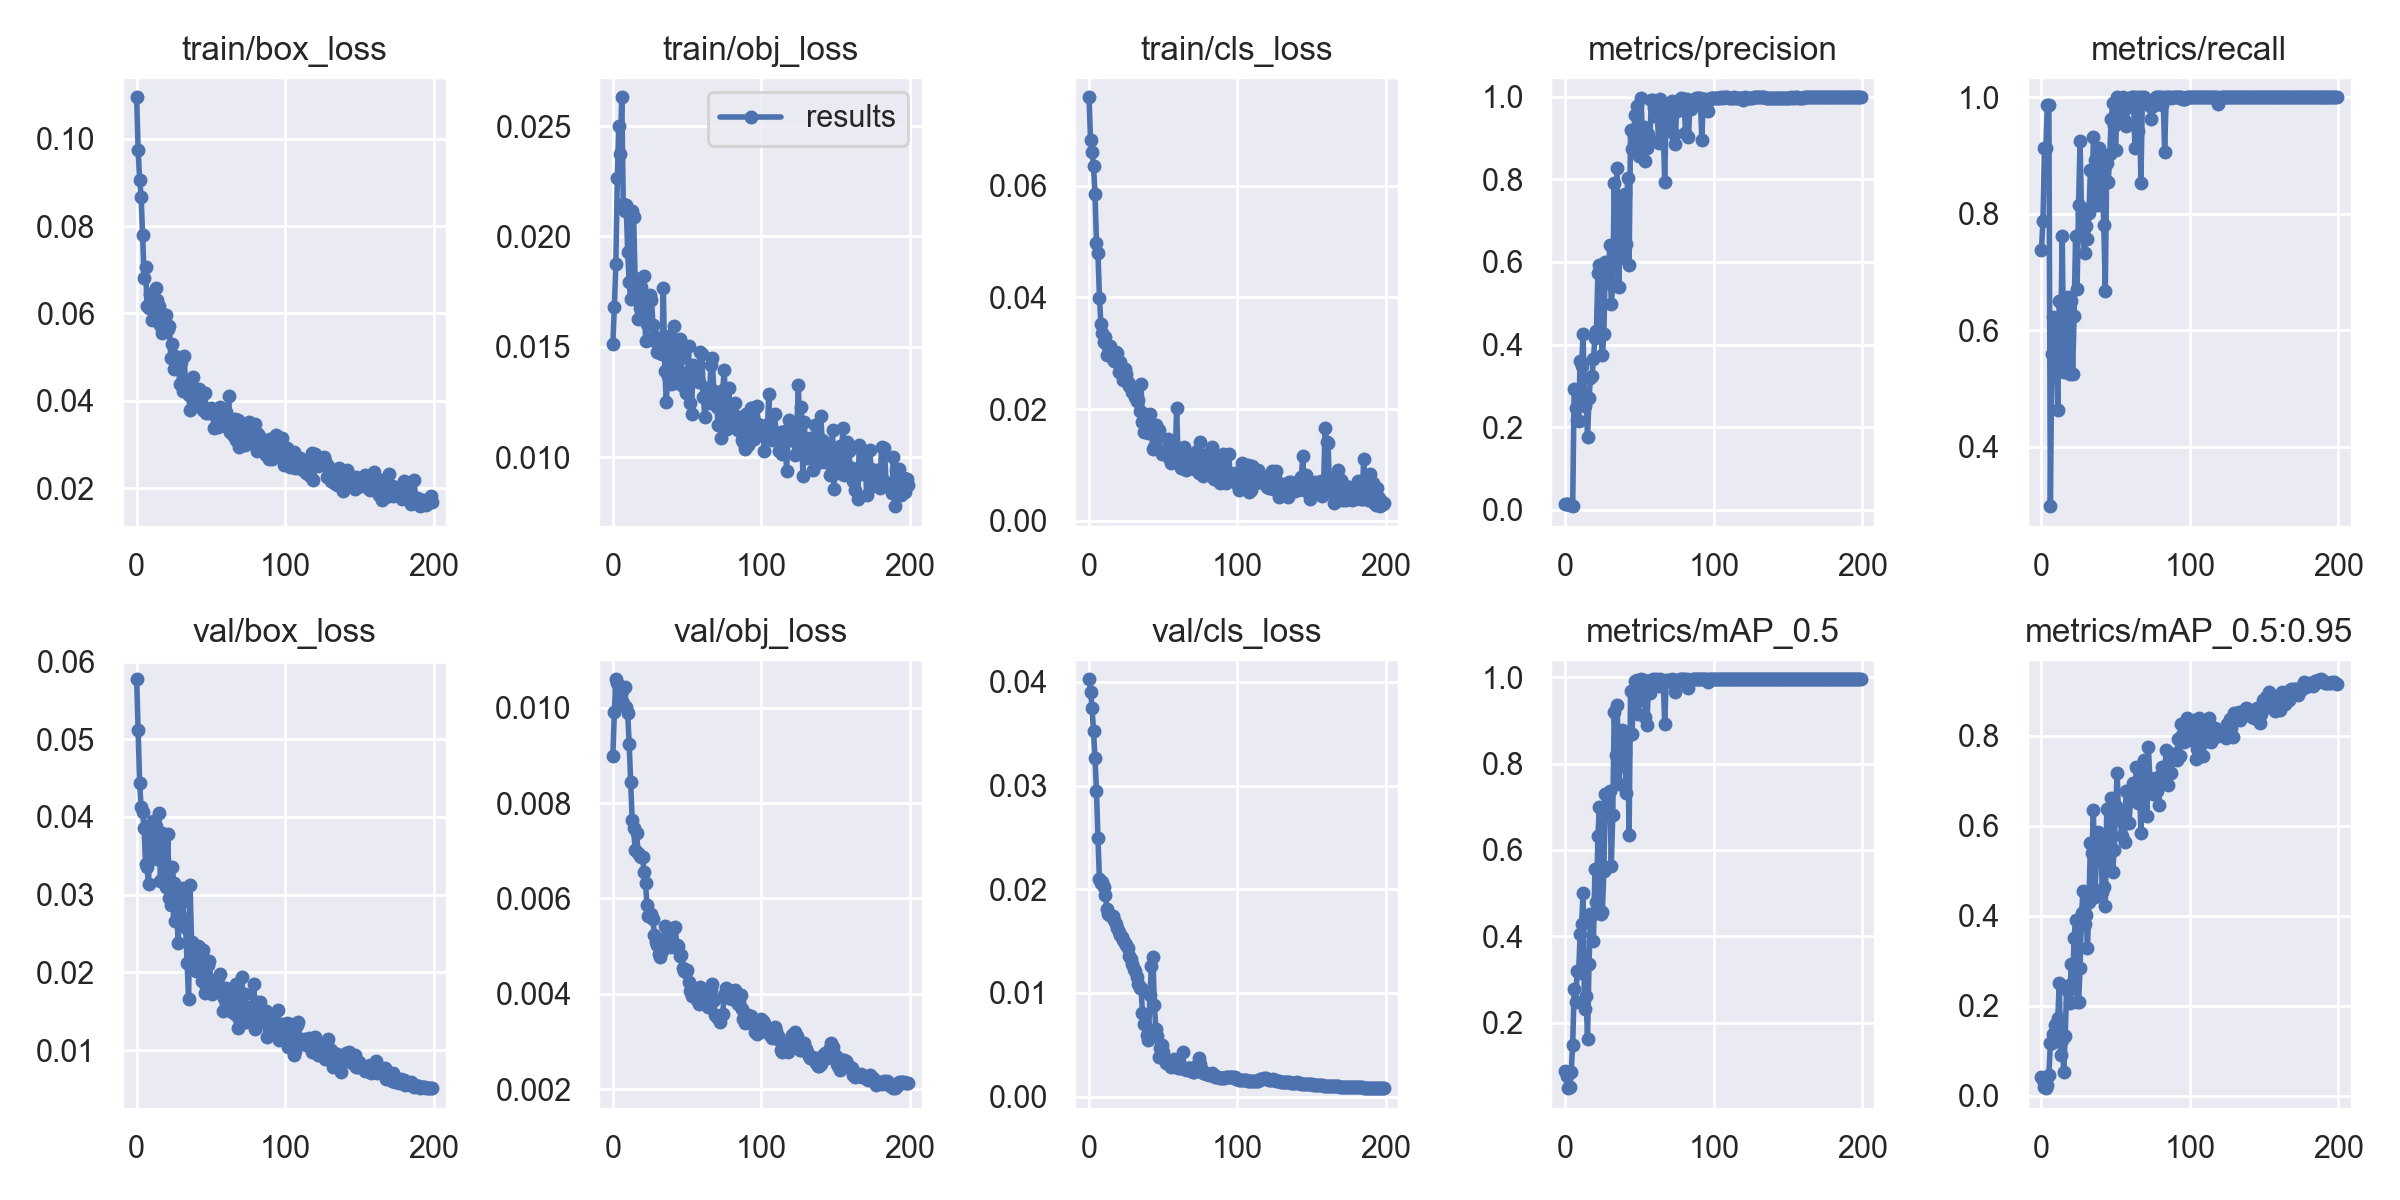

The file beside this chart, header and first rows:
epoch, train/box_loss, train/obj_loss, train/cls_loss, metrics/precision, metrics/recall, metrics/mAP_0.5, metrics/mAP_0.5:0.95, val/box_loss, val/obj_loss, val/cls_loss, x/lr0, x/lr1, x/lr2
0, 0.1095, 0.01512, 0.07585, 0.01384, 0.7375, 0.08973, 0.04231, 0.05772, 0.008986, 0.04024, 0.0955, 0.0005, 0.0005
1, 0.0974, 0.01681, 0.06811, 0.01328, 0.7875, 0.07775, 0.03489, 0.05115, 0.009902, 0.03906, 0.09009, 0.001095, 0.001095
2, 0.09056, 0.01873, 0.06598, 0.01445, 0.9125, 0.04894, 0.0197, 0.04431, 0.01059, 0.03748, 0.08468, 0.001683, 0.001683
3, 0.08676, 0.02265, 0.06353, 0.01202, 0.9125, 0.05188, 0.0164, 0.04129, 0.01051, 0.03525, 0.07927, 0.002266, 0.002266
4, 0.07794, 0.02502, 0.0586, 0.01069, 0.9875, 0.08719, 0.02453, 0.04068, 0.01037, 0.03265, 0.07384, 0.002843, 0.002843
5, 0.06821, 0.02372, 0.04983, 0.008972, 0.9875, 0.1495, 0.0453, 0.03861, 0.01029, 0.02951, 0.06841, 0.003413, 0.003413
6, 0.07056, 0.02631, 0.04798, 0.2929, 0.2977, 0.2788, 0.1158, 0.03397, 0.01035, 0.02492, 0.06298, 0.003978, 0.003978
7, 0.06163, 0.02148, 0.03997, 0.2465, 0.5589, 0.248, 0.1175, 0.03354, 0.0101, 0.02095, 0.05754, 0.004537, 0.004537
8, 0.06134, 0.02114, 0.03517, 0.2172, 0.6227, 0.3209, 0.1376, 0.03137, 0.01043, 0.02062, 0.05209, 0.00509, 0.00509
9, 0.06447, 0.02144, 0.03361, 0.2144, 0.5625, 0.3146, 0.1561, 0.03891, 0.01002, 0.02072, 0.04664, 0.005637, 0.005637
10, 0.0584, 0.01927, 0.03205, 0.3615, 0.5766, 0.4049, 0.1598, 0.03786, 0.009891, 0.02019, 0.04118, 0.006178, 0.006178
11, 0.06206, 0.01794, 0.03293, 0.3493, 0.4625, 0.4276, 0.172, 0.03949, 0.009228, 0.01947, 0.03571, 0.006713, 0.006713
12, 0.06077, 0.01717, 0.02959, 0.4258, 0.65, 0.5013, 0.2503, 0.03557, 0.008446, 0.0181, 0.03024, 0.007243, 0.007243
13, 0.06592, 0.02117, 0.03105, 0.2516, 0.6, 0.2326, 0.09005, 0.03884, 0.007653, 0.01765, 0.02477, 0.007766, 0.007766
14, 0.06306, 0.02087, 0.03128, 0.267, 0.7625, 0.2629, 0.1226, 0.03458, 0.00747, 0.01751, 0.01928, 0.008283, 0.008283
15, 0.06183, 0.0181, 0.03002, 0.1754, 0.5274, 0.1637, 0.05279, 0.04047, 0.007025, 0.01741, 0.01379, 0.008795, 0.008795
16, 0.05736, 0.01716, 0.02888, 0.2706, 0.575, 0.3367, 0.1329, 0.03173, 0.007362, 0.0174, 0.009208, 0.009208, 0.009208
17, 0.05548, 0.01624, 0.0286, 0.3195, 0.5875, 0.4511, 0.2439, 0.03798, 0.006958, 0.01701, 0.009208, 0.009208, 0.009208
18, 0.0598, 0.01675, 0.03021, 0.3248, 0.6575, 0.4496, 0.2329, 0.03497, 0.006884, 0.01669, 0.009158, 0.009158, 0.009158
19, 0.05785, 0.0177, 0.03004, 0.3643, 0.525, 0.3895, 0.2054, 0.03243, 0.006871, 0.01631, 0.009109, 0.009109, 0.009109
20, 0.05959, 0.0167, 0.0267, 0.4168, 0.65, 0.5555, 0.2914, 0.03096, 0.006878, 0.01591, 0.009059, 0.009059, 0.009059
21, 0.05649, 0.01822, 0.02836, 0.434, 0.525, 0.4802, 0.2522, 0.03777, 0.006555, 0.01561, 0.00901, 0.00901, 0.00901
22, 0.05709, 0.01528, 0.02733, 0.5729, 0.625, 0.6312, 0.3508, 0.02963, 0.00632, 0.0154, 0.00896, 0.00896, 0.00896
23, 0.04983, 0.01601, 0.02524, 0.5937, 0.7625, 0.6997, 0.3904, 0.02863, 0.005855, 0.01507, 0.008911, 0.008911, 0.008911
24, 0.0531, 0.01724, 0.02711, 0.4275, 0.6707, 0.4517, 0.2077, 0.03358, 0.005637, 0.01485, 0.008861, 0.008861, 0.008861
25, 0.04718, 0.01736, 0.02633, 0.3743, 0.8152, 0.4571, 0.2083, 0.0315, 0.005629, 0.0146, 0.008812, 0.008812, 0.008812
26, 0.05033, 0.01713, 0.02477, 0.4251, 0.925, 0.5508, 0.283, 0.02658, 0.00567, 0.01429, 0.008762, 0.008762, 0.008762
27, 0.04864, 0.01601, 0.02412, 0.6004, 0.8, 0.7289, 0.4052, 0.02756, 0.005559, 0.01358, 0.008713, 0.008713, 0.008713
28, 0.04942, 0.01549, 0.02407, 0.5865, 0.7625, 0.7247, 0.4546, 0.02383, 0.005231, 0.01325, 0.008663, 0.008663, 0.008663
29, 0.04376, 0.01521, 0.02312, 0.5631, 0.7331, 0.6859, 0.3816, 0.02983, 0.005088, 0.01276, 0.008614, 0.008614, 0.008614
30, 0.0488, 0.01475, 0.02308, 0.6418, 0.7781, 0.7364, 0.4013, 0.02887, 0.005021, 0.01234, 0.008564, 0.008564, 0.008564
31, 0.04222, 0.01511, 0.0221, 0.4989, 0.7567, 0.5636, 0.3285, 0.0308, 0.004842, 0.01208, 0.008515, 0.008515, 0.008515
32, 0.05035, 0.0147, 0.0214, 0.5409, 0.801, 0.6812, 0.4296, 0.02685, 0.004781, 0.01157, 0.008466, 0.008466, 0.008466
33, 0.04294, 0.01466, 0.02159, 0.7899, 0.875, 0.919, 0.5624, 0.02575, 0.004888, 0.01089, 0.008416, 0.008416, 0.008416
34, 0.04301, 0.01766, 0.0197, 0.6393, 0.8136, 0.8193, 0.538, 0.0212, 0.00512, 0.01051, 0.008367, 0.008367, 0.008367
35, 0.04127, 0.0139, 0.02446, 0.8282, 0.9316, 0.9345, 0.6343, 0.01655, 0.005414, 0.01045, 0.008317, 0.008317, 0.008317
36, 0.03794, 0.01251, 0.01764, 0.5393, 0.8923, 0.7518, 0.4416, 0.03123, 0.005173, 0.008055, 0.008268, 0.008268, 0.008268
37, 0.04292, 0.01369, 0.01589, 0.6686, 0.8424, 0.8422, 0.5298, 0.02385, 0.005143, 0.007039, 0.008218, 0.008218, 0.008218
38, 0.04556, 0.01551, 0.0192, 0.7367, 0.8143, 0.878, 0.5851, 0.0221, 0.005076, 0.00704, 0.008169, 0.008169, 0.008169
39, 0.03991, 0.01329, 0.01585, 0.6108, 0.9125, 0.7935, 0.5423, 0.0227, 0.004986, 0.005911, 0.008119, 0.008119, 0.008119
40, 0.04197, 0.01377, 0.01577, 0.7644, 0.8938, 0.8242, 0.5612, 0.02022, 0.00501, 0.005493, 0.00807, 0.00807, 0.00807
41, 0.04063, 0.01594, 0.01905, 0.6437, 0.8515, 0.732, 0.4522, 0.02343, 0.005385, 0.009808, 0.00802, 0.00802, 0.00802
42, 0.04267, 0.0134, 0.01607, 0.8025, 0.7802, 0.8648, 0.4642, 0.0233, 0.00541, 0.01259, 0.007971, 0.007971, 0.007971
43, 0.0392, 0.01334, 0.01288, 0.5916, 0.6677, 0.6355, 0.4215, 0.02284, 0.005021, 0.01347, 0.007921, 0.007921, 0.007921
44, 0.04208, 0.01482, 0.01319, 0.9197, 0.8873, 0.9681, 0.6369, 0.01887, 0.004998, 0.008803, 0.007872, 0.007872, 0.007872
45, 0.03798, 0.01536, 0.01709, 0.8726, 0.854, 0.8683, 0.5105, 0.02284, 0.004784, 0.006559, 0.007822, 0.007822, 0.007822
46, 0.04171, 0.01451, 0.0153, 0.9071, 0.9022, 0.9654, 0.6294, 0.01734, 0.004818, 0.005887, 0.007772, 0.007772, 0.007772
47, 0.03714, 0.0132, 0.01623, 0.9549, 0.9625, 0.9906, 0.6604, 0.01822, 0.004532, 0.003841, 0.007723, 0.007723, 0.007723
48, 0.0371, 0.01383, 0.01258, 0.9785, 0.9897, 0.9935, 0.497, 0.02091, 0.004472, 0.004676, 0.007673, 0.007673, 0.007673
49, 0.0381, 0.01292, 0.01191, 0.8815, 0.95, 0.9149, 0.5458, 0.02151, 0.004458, 0.005026, 0.007624, 0.007624, 0.007624
50, 0.03838, 0.01298, 0.01217, 0.8555, 0.9096, 0.9496, 0.6424, 0.01826, 0.004497, 0.004264, 0.007574, 0.007574, 0.007574
51, 0.03817, 0.01503, 0.01242, 0.9974, 1, 0.995, 0.7171, 0.0172, 0.004239, 0.003519, 0.007525, 0.007525, 0.007525
52, 0.03388, 0.01247, 0.01251, 0.9054, 0.973, 0.947, 0.6153, 0.01764, 0.004051, 0.003267, 0.007476, 0.007476, 0.007476
53, 0.03671, 0.01196, 0.01462, 0.9279, 0.9808, 0.9926, 0.6205, 0.01829, 0.003963, 0.00315, 0.007426, 0.007426, 0.007426
54, 0.03701, 0.01417, 0.01125, 0.8445, 0.9724, 0.9071, 0.5773, 0.01821, 0.004027, 0.003162, 0.007377, 0.007377, 0.007377
55, 0.03408, 0.01349, 0.01029, 0.8761, 1, 0.8882, 0.6275, 0.0193, 0.004061, 0.002888, 0.007327, 0.007327, 0.007327
56, 0.03865, 0.01373, 0.01095, 0.9101, 0.959, 0.9775, 0.564, 0.01974, 0.004067, 0.003256, 0.007278, 0.007278, 0.007278
57, 0.03632, 0.01343, 0.0135, 0.8954, 0.95, 0.9634, 0.6774, 0.01781, 0.003873, 0.00363, 0.007228, 0.007228, 0.007228
58, 0.03563, 0.01342, 0.01063, 0.9911, 0.9827, 0.9943, 0.6779, 0.01502, 0.003786, 0.003138, 0.007178, 0.007178, 0.007178
59, 0.03627, 0.01476, 0.02015, 0.993, 0.9988, 0.995, 0.6064, 0.01666, 0.004146, 0.002855, 0.007129, 0.007129, 0.007129
... 140 more rows
